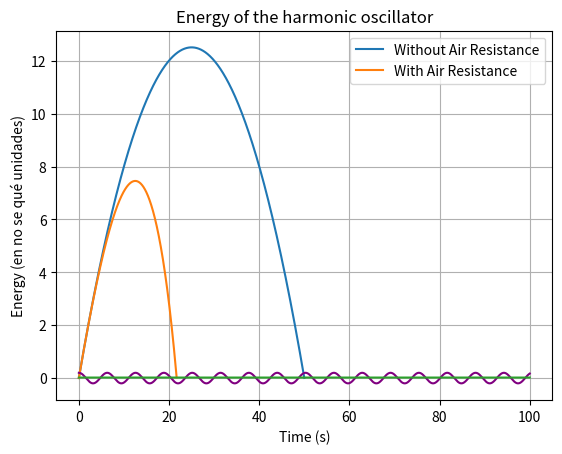

Python code for this plot:
#Paola blumenkron guerrero
#Andrés Alvarez Rodriguez
from numpy import cos, sin, sqrt, radians, linspace, arange
import matplotlib.pyplot as plt
#Algorithm: set up initial constraints (x_0,Y_o) and (V_x0,V_y0), loop for each t_i value
#Task 1: Implement the algorithm with air resistance (and without) and plot
     # on the same graph
     #Initial Constraints: initial position: (0,0), V_0 = 700 m/s, theta = 45º
#NOTE: we must calculate the position where the trajectory stops to avoid overcalculating negative trajectory.

#------GIVEN CONSTRAINTS----
V_0 = 700  # m/s
theta = 45  # º
x_0 = 0  # m
y_0 = 0  # m
res_const = 4e-5  # 1/m
g = 9.81  # m/s²
delta_t = 0.1
steps = 1100

# Initial velocities
v_x = V_0 * cos(radians(theta))
v_y = V_0 * sin(radians(theta))

# Arrays to store the trajectory
x_array = []
y_array = []
x_res_array = []
y_res_array = []

#--------------------------------
def euler_method(x_0, y_0, v_x, v_y):
    x_n = x_0 + v_x * delta_t
    y_n = y_0 + v_y * delta_t
    v_y = v_y - g * delta_t
    return x_n, v_x, y_n, v_y

def euler_method_resistance(x_0, y_0, v_x, v_y):
    v = sqrt(v_x**2 + v_y**2)
    x_n = x_0 + v_x * delta_t
    v_x = v_x - res_const * v * v_x * delta_t
    y_n = y_0 + v_y * delta_t
    v_y = v_y - (g + res_const * v * v_y) * delta_t
    return x_n, v_x, y_n, v_y

def iterate(x_0, y_0, v_x, v_y, x_array, y_array, method, steps):
    for _ in range(steps):
        x_array.append(x_0)
        y_array.append(y_0)
        x_0, v_x, y_0, v_y = method(x_0, y_0, v_x, v_y)
        if y_0 < 0:  # Stop when trajectory reaches the ground
            break
    return x_array, y_array

# Compute trajectories
x_array, y_array = iterate(x_0, y_0, v_x, v_y, x_array, y_array, euler_method, steps)

# Reinitialize velocities for resistance
v_x_res = V_0 * cos(radians(theta))
v_y_res = V_0 * sin(radians(theta))
x_res_array, y_res_array = iterate(x_0, y_0, v_x_res, v_y_res, x_res_array, y_res_array, euler_method_resistance, steps)

# Convert distances from meters to kilometers
x_array_km = [x / 1000 for x in x_array]
y_array_km = [y / 1000 for y in y_array]
x_res_array_km = [x / 1000 for x in x_res_array]
y_res_array_km = [y / 1000 for y in y_res_array]

# Plot results
plt.plot(x_array_km, y_array_km, label="Without Air Resistance")
plt.plot(x_res_array_km, y_res_array_km, label="With Air Resistance")
plt.xlabel("Horizontal Distance (km)")
plt.ylabel("Vertical Distance (km)")
plt.title("Projectile Motion with and without Air Resistance (in km)")
plt.legend()
plt.grid()
plt.show()

#TASK 2: implement verlets algorith to produce a y-t plot and a E-t plot.
#---INITIAL CONSTRAINTS---
omega = 1
mass = 1
V_0  = 0 # m/s
y_0 = 0.2
t_0 = 0
t_final = 100
delta_t = 0.01 # s (sugerida por la Dra. milagros)
y_1 = y_0 + V_0 * delta_t
steps = int

#------arrays to store energy,position, and time--------
energy_array = []
y_array = []
v_array = []
t_array = arange(t_0,t_final,delta_t)
#---------------------------------------------------
y_array.append(y_0)
y_array.append(y_1)
v_array.append(0)
#--------------------------------------------------
def verlet_method(y_0,y_1,delta_t,omega,mass,v):
    y_2  = 2 * y_1 - y_0 - omega**2 * y_1 * delta_t**2
    v_1 = (y_2 - y_0)/(2*delta_t)
    return y_2,v_1

def energy_calc(v,omega,y):
    return (1/2) * v**2 + (1/2) * omega**2 * y**2
for i in range(1,len(t_array)):
    y_n,v_m = verlet_method(y_array[i-1],y_array[i],delta_t,omega,mass,v_array[i-1])
    v_array.append(v_m)
    y_array.append(y_n)
del y_array[-1]
plt.plot(t_array, y_array,color = 'purple')
plt.xlabel("Time (s)")
plt.ylabel("position (m)")
plt.title("Unidimiensional position of harmonic oscillator")
plt.grid()
plt.show()
for i in range(len(v_array)):
    energy_array.append(energy_calc(v_array[i],omega,y_array[i]))
plt.plot(t_array, energy_array)
plt.xlabel("Time (s)")
plt.ylabel("Energy (en no se qué unidades)")
plt.title("Energy of the harmonic oscillator")
plt.grid()
plt.show()
print(energy_array[0:10])



